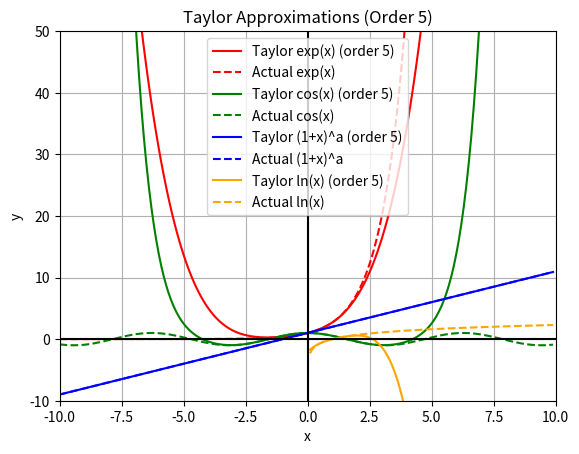

The matplotlib source for this figure:
import math
import numpy as np
import matplotlib.pyplot as plt

# TAYLOR SERIES FUNCTIONS
MIN_ERROR = 0.005
MAX_TERMS = 85

def comb(a, i):
    """Manual combination function for older Python versions."""
    if i < 0:
        return 0
    res = 1
    for j in range(1, i + 1):
        res *= (a - j + 1) / j
    return res

def taylor_approx(x, function, a):
    for i in range(1, MAX_TERMS + 1):
        if function == 'exp':
            approx = func_exp(x, i)
            actual = math.exp(x)
        elif function == 'cos':
            approx = func_cos(x, i)
            actual = np.cos(x)
        elif function == 'binom':
            approx = func_binom(x, a, i)
            actual = (1 + x) ** a
        elif function == 'ln':
            approx = func_ln(x, a, i)
            actual = np.log(x)
        error = abs(approx - actual)
        if error < MIN_ERROR or i == MAX_TERMS:
            terms = i
            break
    return terms, approx, actual, error

# APPROXIMATION FUNCTIONS
def func_exp(x, n):
    exp_approx = 0
    for i in range(n):
        num = x**i / math.factorial(i)
        exp_approx += num
    return exp_approx

def func_cos(x, n):
    cos_approx = 0
    for i in range(n):
        coef = (-1)**i
        num = x**(2*i)
        denom = math.factorial(2*i)
        cos_approx += coef * (num / denom)
    return cos_approx

def func_binom(x, a, n):
    binom_approx = 0
    for i in range(n):
        coef = comb(a, i)  # Using manual comb() to avoid version issues
        num = x**i
        binom_approx += coef * num
    return binom_approx

def func_ln(x, a, n):
    ln_approx = np.log(a)
    for i in range(1, n):
        term = ((-1)**(i+1)) * ((x - a)**i) / (i * (a**i))
        ln_approx += term
    return ln_approx

def main():
    functions = ['exp', 'cos', 'binom', 'ln']
    colors = ['red', 'green', 'blue', 'orange']
    labels = ['exp(x)', 'cos(x)', '(1+x)^a', 'ln(x)']
    order = 5  # Up to 5th order
    a = 1.0    # Expansion point for binom and ln

    step = 0.1
    x_bounds = {'low': -10, 'high': 10}  # was -2 to 2
    y_bounds = {'low': -10, 'high': 50}  # adjust for better visibility


    x = np.arange(x_bounds['low'], x_bounds['high'], step, dtype=np.float64)

    fig, ax = plt.subplots()

    for idx, function in enumerate(functions):
        y_approx = np.zeros_like(x)
        y_actual = np.zeros_like(x)

        for i, val in enumerate(x):
            if function == 'exp':
                y_approx[i] = func_exp(val, order)
                y_actual[i] = math.exp(val)
            elif function == 'cos':
                y_approx[i] = func_cos(val, order)
                y_actual[i] = np.cos(val)
            elif function == 'binom':
                y_approx[i] = func_binom(val, a, order)
                y_actual[i] = (1 + val) ** a
            elif function == 'ln':
                if val > 0:
                    y_approx[i] = func_ln(val, a, order)
                    y_actual[i] = np.log(val)
                else:
                    y_approx[i] = np.nan
                    y_actual[i] = np.nan

        ax.plot(x, y_approx, color=colors[idx], label=f'Taylor {labels[idx]} (order {order})')
        ax.plot(x, y_actual, color=colors[idx], linestyle='dashed', label=f'Actual {labels[idx]}')

    ax.set_xlim([x_bounds['low'], x_bounds['high']])
    ax.set_ylim([y_bounds['low'], y_bounds['high']])
    ax.legend()
    ax.set_title('Taylor Approximations (Order 5)')
    ax.grid(True)
    ax.axes.set_xlabel('x')
    ax.axes.set_ylabel('y')
    ax.axhline(0, color='black', lw=1.5)
    ax.axvline(0, color='black', lw=1.5)
    plt.show()

if __name__ == "__main__":
    main()